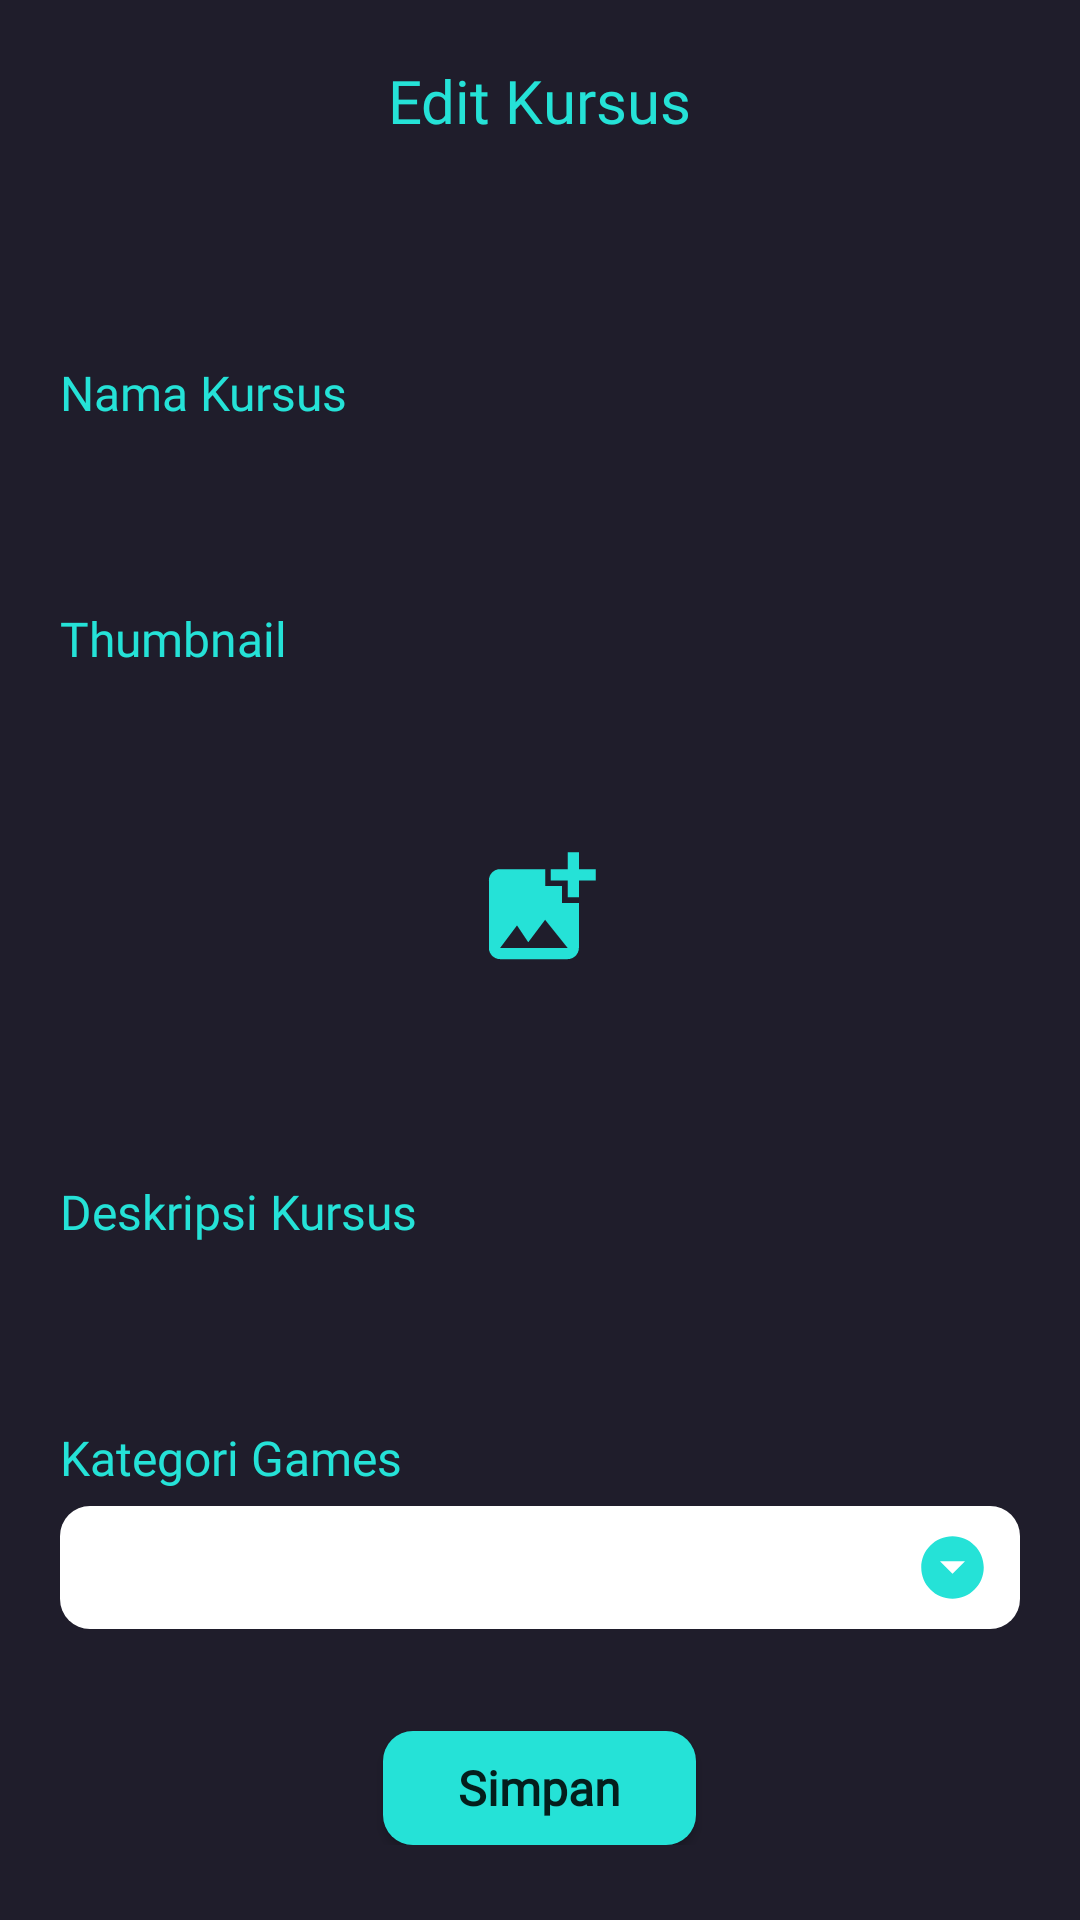

Android layout source for this screen:
<!-- AndroidManifest.xml: application theme Theme.GamerGuides -->
<!-- res/layout/activity_edit_course.xml -->
<?xml version="1.0" encoding="utf-8"?>
<ScrollView
        xmlns:android="http://schemas.android.com/apk/res/android"
        xmlns:tools="http://schemas.android.com/tools"
        xmlns:app="http://schemas.android.com/apk/res-auto"
        android:background="@color/main_background"
        android:layout_width="match_parent"
        android:layout_height="match_parent"
        tools:context=".EditCourse">

        <RelativeLayout
                android:layout_width="match_parent"
                android:layout_height="wrap_content">

            <TextView
                    android:id="@+id/page_title"
                    android:text="@string/edit_kursus_title"
                    android:fontFamily="@font/montserrat_bold"
                    android:textSize="20sp"
                    android:textColor="@color/main_textcolor"
                    android:layout_alignParentTop="true"
                    android:layout_centerHorizontal="true"
                    android:layout_marginTop="20dp"
                    android:layout_width="wrap_content"
                    android:layout_height="wrap_content"
            />

            <RelativeLayout
                    android:id="@+id/course_form_container"
                    android:layout_alignTop="@id/page_title"
                    android:layout_marginTop="100dp"
                    android:layout_marginStart="20dp"
                    android:layout_marginEnd="20dp"
                    android:layout_width="match_parent"
                    android:layout_height="wrap_content">

                <TextView
                        android:id="@+id/course_title"
                        android:text="@string/nama_kursus_form_title"
                        android:fontFamily="@font/montserrat_bold"
                        android:textSize="16sp"
                        android:textColor="@color/main_textcolor"
                        android:layout_alignParentTop="true"
                        android:layout_width="wrap_content"
                        android:layout_height="wrap_content"
                />

                <EditText
                        android:id="@+id/course_title_input"
                        android:textColor="@color/black"
                        android:fontFamily="@font/montserrat_regular"
                        android:textSize="16sp"
                        android:paddingStart="10dp"
                        android:paddingEnd="10dp"
                        android:background="@drawable/user_text_input_background"
                        android:layout_alignTop="@id/course_title"
                        android:layout_marginTop="27dp"
                        android:layout_width="match_parent"
                        android:layout_height="41dp"
                />

                <TextView
                        android:id="@+id/course_thumbnail"
                        android:text="@string/thumbnail_form_title"
                        android:fontFamily="@font/montserrat_bold"
                        android:textSize="16sp"
                        android:textColor="@color/main_textcolor"
                        android:layout_alignTop="@id/course_title_input"
                        android:layout_marginTop="55dp"
                        android:layout_width="wrap_content"
                        android:layout_height="wrap_content"
                />

                <RelativeLayout
                        android:id="@+id/course_thumbnail_input"
                        android:background="@drawable/user_text_input_background"
                        android:layout_alignTop="@id/course_thumbnail"
                        android:layout_marginTop="27dp"
                        android:layout_width="match_parent"
                        android:layout_height="148dp">

                    <ImageView
                            android:src="@drawable/ic_baseline_add_photo_alternate_24"
                            android:layout_width="45dp"
                            android:layout_height="45dp"
                            android:layout_centerInParent="true"/>

                    <ImageView
                            android:id="@+id/course_thumbnail_result"
                            android:layout_width="match_parent"
                            android:layout_height="match_parent"
                            android:layout_centerInParent="true"/>

                </RelativeLayout>

                <TextView
                        android:id="@+id/course_description"
                        android:text="@string/deskripsi_kursus_form_title"
                        android:fontFamily="@font/montserrat_bold"
                        android:textSize="16sp"
                        android:textColor="@color/main_textcolor"
                        android:layout_alignTop="@id/course_thumbnail_input"
                        android:layout_marginTop="164dp"
                        android:layout_width="wrap_content"
                        android:layout_height="wrap_content"
                />

                <EditText
                        android:id="@+id/course_description_input"
                        android:textColor="@color/black"
                        android:fontFamily="@font/montserrat_regular"
                        android:textSize="16sp"
                        android:paddingStart="10dp"
                        android:paddingEnd="10dp"
                        android:background="@drawable/user_text_input_background"
                        android:layout_alignTop="@id/course_description"
                        android:layout_marginTop="27dp"
                        android:layout_width="match_parent"
                        android:layout_height="41dp"
                />

                <TextView
                        android:id="@+id/course_game_category"
                        android:text="@string/kategori_games_form_title"
                        android:fontFamily="@font/montserrat_bold"
                        android:textSize="16sp"
                        android:textColor="@color/main_textcolor"
                        android:layout_alignTop="@id/course_description_input"
                        android:layout_marginTop="55dp"
                        android:layout_width="wrap_content"
                        android:layout_height="wrap_content"
                />

                <Spinner
                        android:id="@+id/course_game_category_input"
                        android:textColor="@color/black"
                        android:fontFamily="@font/montserrat_regular"
                        android:textSize="16sp"
                        android:background="@drawable/btn_dropdown_background"
                        android:spinnerMode="dropdown"
                        style="@style/spinnerBackground"
                        android:layout_marginBottom="40dp"
                        android:layout_alignTop="@id/course_game_category"
                        android:layout_marginTop="27dp"
                        android:layout_width="match_parent"
                        android:layout_height="41dp"
                />

                <android.widget.Button
                        android:id="@+id/save_course_button"
                        android:text="@string/simpan_button"
                        android:textAllCaps="false"
                        android:fontFamily="@font/montserrat_bold"
                        android:textSize="16sp"
                        android:textStyle="bold"
                        android:layout_width="wrap_content"
                        android:layout_height="38dp"
                        android:layout_alignTop="@id/course_game_category_input"
                        android:layout_marginTop="75dp"
                        android:layout_centerHorizontal="true"
                        android:background="@drawable/main_button_background"
                        android:paddingStart="25dp"
                        android:paddingEnd="25dp"
                />

            </RelativeLayout>

        </RelativeLayout>

</ScrollView>
<!-- resources referenced by this layout -->
<resources>
  <color name="black">#FF000000</color>
  <color name="main_background">#1F1D2B</color>
  <color name="main_textcolor">#25E2D7</color>
  <!-- drawable btn_dropdown_background (drawable) -->
  <?xml version="1.0" encoding="utf-8"?>
  <layer-list xmlns:android="http://schemas.android.com/apk/res/android">
      <item>
          <shape android:shape="rectangle">
              <solid android:color="@color/white"/>
              <corners android:radius="10dp"/>
          </shape>
      </item>
      <item
          android:drawable="@drawable/ic_baseline_arrow_drop_down_circle_24"
          android:height="25dp"
          android:width="25dp"
          android:gravity="center_vertical|end"
          android:end="10dp"
      />
  </layer-list>
  <!-- drawable ic_baseline_add_photo_alternate_24 (drawable) -->
  <vector android:height="24dp" android:tint="#25E2D7"
      android:viewportHeight="24" android:viewportWidth="24"
      android:width="24dp" xmlns:android="http://schemas.android.com/apk/res/android">
      <path android:fillColor="@android:color/white" android:pathData="M19,7v2.99s-1.99,0.01 -2,0L17,7h-3s0.01,-1.99 0,-2h3L17,2h2v3h3v2h-3zM16,11L16,8h-3L13,5L5,5c-1.1,0 -2,0.9 -2,2v12c0,1.1 0.9,2 2,2h12c1.1,0 2,-0.9 2,-2v-8h-3zM5,19l3,-4 2,3 3,-4 4,5L5,19z"/>
  </vector>
  <!-- drawable main_button_background (drawable-v24) -->
  <?xml version="1.0" encoding="utf-8"?>
  <layer-list xmlns:android="http://schemas.android.com/apk/res/android">
      <item>
          <shape android:shape="rectangle">
              <solid android:color="#25E2D7"/>
              <corners android:radius="10dp"/>
          </shape>
      </item>
  </layer-list>
  <string name="deskripsi_kursus_form_title">Deskripsi Kursus</string>
  <string name="edit_kursus_title">Edit Kursus</string>
  <string name="kategori_games_form_title">Kategori Games</string>
  <string name="nama_kursus_form_title">Nama Kursus</string>
  <string name="simpan_button">Simpan</string>
  <string name="thumbnail_form_title">Thumbnail</string>
  <style name="spinnerBackground" parent="Widget.AppCompat.Spinner">
          <item name="android:popupBackground">@drawable/user_text_input_background</item>
      </style>
  <style name="Theme.GamerGuides" parent="Theme.MaterialComponents.DayNight.NoActionBar">
          
          <item name="colorPrimary">@color/purple_500</item>
          <item name="colorPrimaryVariant">@color/purple_700</item>
          <item name="colorOnPrimary">@color/white</item>
          
          <item name="colorSecondary">@color/teal_200</item>
          <item name="colorSecondaryVariant">@color/teal_700</item>
          <item name="colorOnSecondary">@color/black</item>
          
          <item name="android:statusBarColor" tools:targetApi="l">?attr/colorPrimaryVariant</item>
  
          
          <item name="android:statusBarColor" tools:targetApi="lollipop" tools:ignore="DuplicateDefinition">#182940</item>
      </style>
  <color name="white">#FFFFFFFF</color>
  <!-- drawable ic_baseline_arrow_drop_down_circle_24 (drawable) -->
  <vector xmlns:android="http://schemas.android.com/apk/res/android"
      android:width="24dp"
      android:height="24dp"
      android:viewportWidth="24"
      android:viewportHeight="24"
      android:tint="#25E2D7">
    <path
        android:fillColor="@android:color/white"
        android:pathData="M12,2C6.48,2 2,6.48 2,12s4.48,10 10,10 10,-4.48 10,-10S17.52,2 12,2zM12,14l-4,-4h8l-4,4z"/>
  </vector>
  <color name="purple_500">#FF6200EE</color>
  <color name="purple_700">#FF3700B3</color>
  <color name="teal_200">#FF03DAC5</color>
  <color name="teal_700">#FF018786</color>
</resources>
